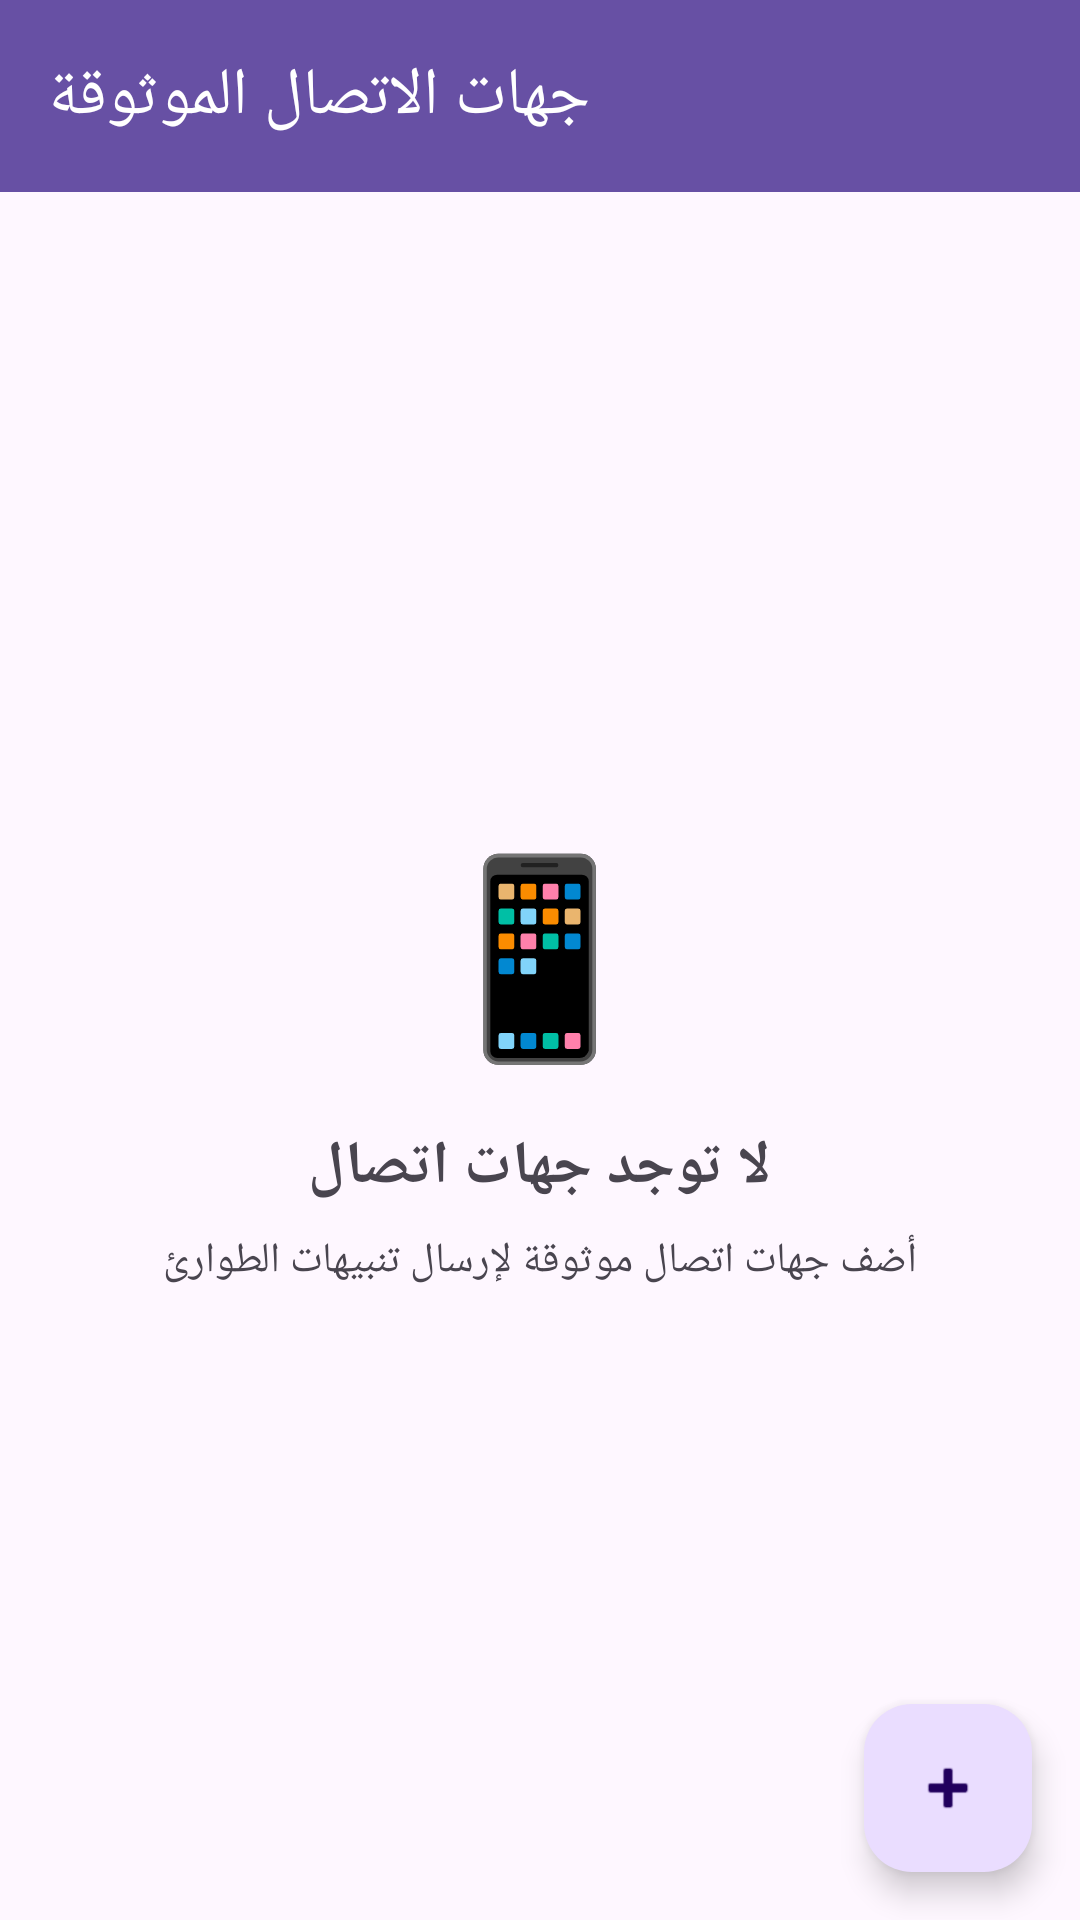

Layout XML and referenced resources for this Android screen:
<!-- AndroidManifest.xml: application theme Theme.Background_vol_up_down_app -->
<!-- res/layout/activity_contacts.xml -->
<?xml version="1.0" encoding="utf-8"?>
<androidx.coordinatorlayout.widget.CoordinatorLayout xmlns:android="http://schemas.android.com/apk/res/android"
    xmlns:app="http://schemas.android.com/apk/res-auto"
    android:layout_width="match_parent"
    android:layout_height="match_parent">

    <LinearLayout
        android:layout_width="match_parent"
        android:layout_height="match_parent"
        android:orientation="vertical">

        
        <com.google.android.material.appbar.MaterialToolbar
            android:id="@+id/toolbar"
            android:layout_width="match_parent"
            android:layout_height="?attr/actionBarSize"
            android:background="?attr/colorPrimary"
            android:elevation="4dp"
            app:title="جهات الاتصال الموثوقة"
            app:titleTextColor="@android:color/white"
            app:navigationIcon="@drawable/ic_launcher_foreground" />

        
        <LinearLayout
            android:id="@+id/emptyState"
            android:layout_width="match_parent"
            android:layout_height="0dp"
            android:layout_weight="1"
            android:orientation="vertical"
            android:gravity="center"
            android:padding="32dp"
            android:visibility="visible">

            <TextView
                android:layout_width="wrap_content"
                android:layout_height="wrap_content"
                android:text="📱"
                android:textSize="64sp" />

            <TextView
                android:layout_width="wrap_content"
                android:layout_height="wrap_content"
                android:text="لا توجد جهات اتصال"
                android:textSize="20sp"
                android:textStyle="bold"
                android:layout_marginTop="16dp" />

            <TextView
                android:layout_width="wrap_content"
                android:layout_height="wrap_content"
                android:text="أضف جهات اتصال موثوقة لإرسال تنبيهات الطوارئ"
                android:textSize="14sp"
                android:gravity="center"
                android:layout_marginTop="8dp" />

        </LinearLayout>

        
        <androidx.recyclerview.widget.RecyclerView
            android:id="@+id/recyclerContacts"
            android:layout_width="match_parent"
            android:layout_height="0dp"
            android:layout_weight="1"
            android:visibility="gone" />

    </LinearLayout>

    
    <com.google.android.material.floatingactionbutton.FloatingActionButton
        android:id="@+id/fabAddContact"
        android:layout_width="wrap_content"
        android:layout_height="wrap_content"
        android:layout_gravity="bottom|end"
        android:layout_margin="16dp"
        android:contentDescription="إضافة جهة اتصال"
        app:srcCompat="@android:drawable/ic_input_add" />

</androidx.coordinatorlayout.widget.CoordinatorLayout>
<!-- resources referenced by this layout -->
<resources>
  <style name="Theme.Background_vol_up_down_app" parent="Base.Theme.Background_vol_up_down_app" />
  <style name="Base.Theme.Background_vol_up_down_app" parent="Theme.Material3.DayNight.NoActionBar">
          
          
      </style>
</resources>
